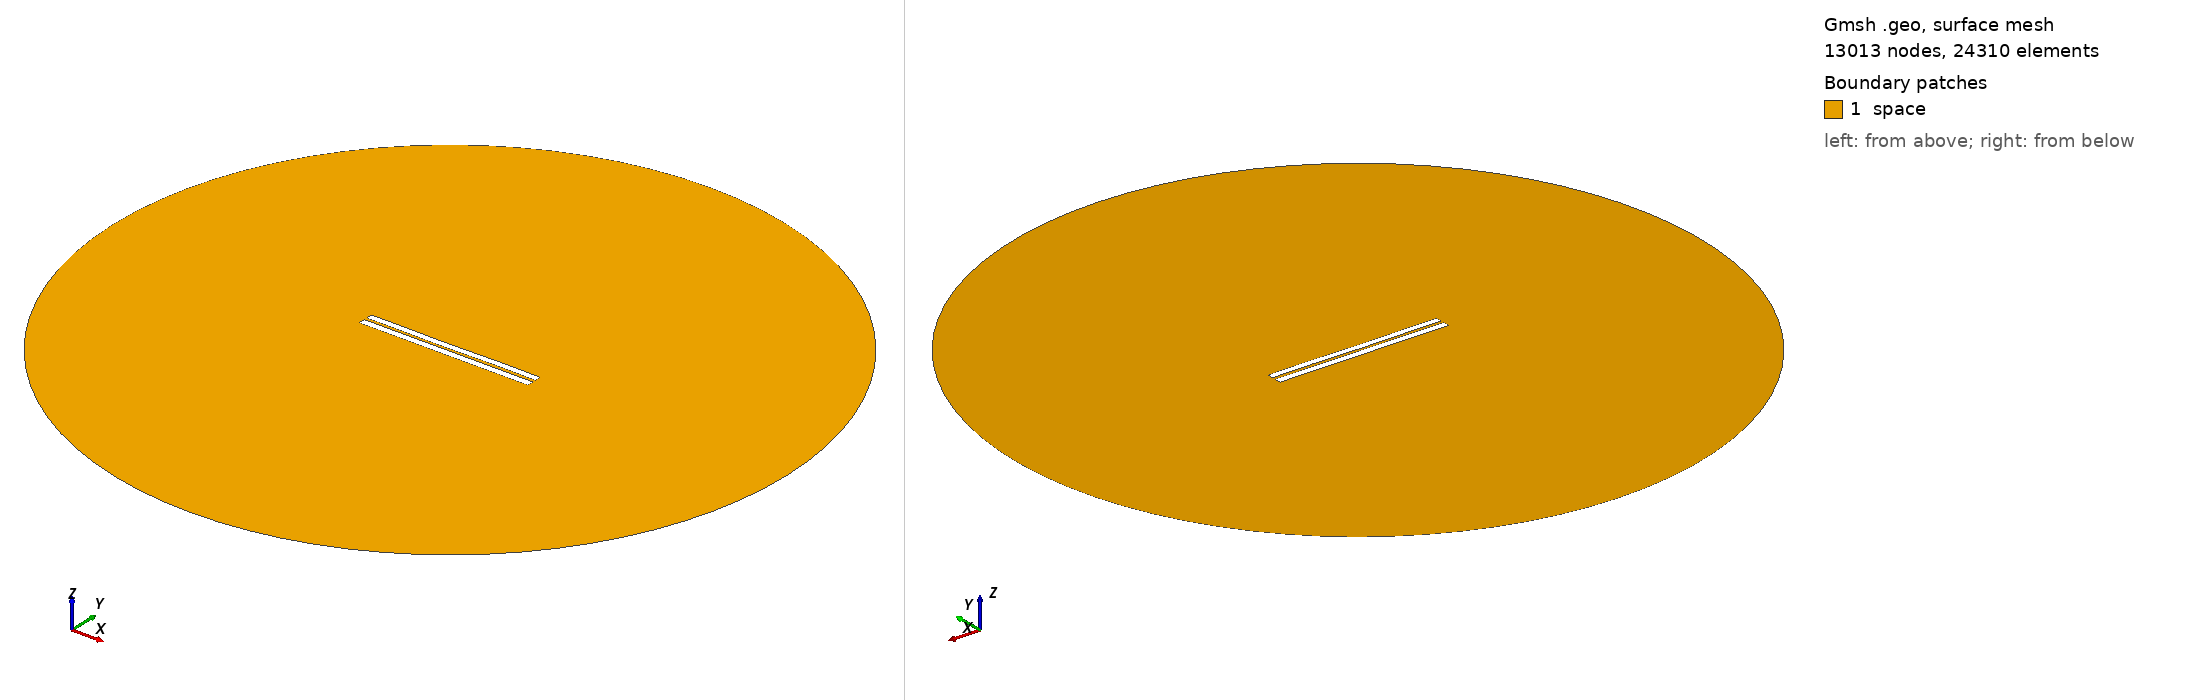

Gmsh geometry script, surface-meshed: 13013 nodes, 24310 surface elements. Boundary patches (legend numbers): 1 space. Left view from above one corner, right view from below the opposite corner. Legend entries are the model's physical surfaces. The drawing asked Gmsh for element sizes between 1% and 20% of the model's largest extent; the script's own settings can give other sizes.

=== 3534.geo (drawn) ===
//---------------------------------------
// Geometry kernel
//---------------------------------------

SetFactory("OpenCASCADE");



//---------------------------------------
// Parameters of the geometry
//---------------------------------------

// Overetch of the upper plate
overetch = 0.125;

// Distance between the plates
distance = 1.5;

// Discretization over the x axis (for the deformation)
nx = 50; 

// Length of the plate
L = 100 - overetch; 

// Number of modes
n = 4; 

// 1st mode coefficient
coeff(1) = 0.07499999999999998;
beta(1) = 0.596864 * 3.1415926535 / L;

// 2nd mode coefficient
coeff(2) = -0.075;
beta(2) = 1.49418 * 3.1415926535 / L;

// 3rd mode coefficient
coeff(3) = -0.075;
beta(3) = 2.50025 * 3.1415926535 / L;

// 4th mode coefficient
coeff(4) = 0.07499999999999998;
beta(4) = 3.49999 * 3.1415926535 / L;



//---------------------------------------
// Upper plate (deformed rectangle)
//---------------------------------------

// Coordiantes of the upper plate
xmin = -50;
xmax = 50 - overetch;

// Height of the upper plate
yheight = 4 - 2 * overetch;

// Indexes of the points
UpperID[] = {};
LowerID[] = {};
LeftID[] = {};
RightID[] = {};

// Point index
p = 1;

// Horizontal edges
For i In {1:nx}
    x = xmin + (i-1)*(xmax - xmin)/(nx-1);

    y_bottom = distance / 2 + overetch;
    For j In {1:n}
        C = (Cosh(beta(j)*L) + Cos(beta(j)*L)) / (Sinh(beta(j)*L) + Sin(beta(j)*L));
        y_bottom  = y_bottom + coeff(j) * (Cosh(beta(j)*(x+50)) - Cos(beta(j)*(x+50)) - C * (Sinh(beta(j)*(x+50)) - Sin(beta(j)*(x+50))));
    EndFor

    y_top = y_bottom + yheight;

    Point(p) = {x, y_top, 0, 1.0};
    UpperID[i] = p;
    p = p + 1;

    Point(p) = {x, y_bottom, 0, 1.0};
    LowerID[i] = p;
    p = p + 1;
EndFor

// Create point lists
UpperPts[] = {}; LowerPts[] = {};
For i In {1:nx}
  UpperPts[] += {UpperID[i]};
  LowerPts[] += {LowerID[i]};
EndFor

// Build splines
Spline(1) = {UpperPts[]};
Spline(2) = {LowerPts[]};
Line(3) = {LowerPts[nx-1], UpperPts[nx-1]};
Line(4) = {LowerPts[0], UpperPts[0]};

// Build the plane surface
Curve Loop(1) = {2, 3, -1, -4};
Plane Surface(1) = {1};



//---------------------------------------
// Lower plate (rectangle)
//---------------------------------------

// Vertices
Point(1001) = {-50, -1, 0, 1.0};
Point(1002) = { 50, -1, 0, 1.0};
Point(1003) = { 50,  -5, 0, 1.0};
Point(1004) = {-50,  -5, 0, 1.0};

// Edges
Line(5) = {1001, 1002};
Line(6) = {1002, 1003};
Line(7) = {1003, 1004};
Line(8) = {1004, 1001};

// Plane surface
Line Loop(2) = {5, 6, 7, 8};
Plane Surface(2) = {2}; 



//---------------------------------------
// Outer (fictious) boundary
//---------------------------------------

// Points
Point(1005) = {0, 0, 0};       // Center
Point(1006) = {200, 0, 0};     // Start point
Point(1007) = {0, 200, 0};     // 90 degrees
Point(1008) = {-200, 0, 0};    // 180 degrees
Point(1009) = {0, -200, 0};    // 270 degrees

// Circle arcs (each needs start, center, end)
Circle(9) = {1006, 1005, 1007};
Circle(10) = {1007, 1005, 1008};
Circle(11) = {1008, 1005, 1009};
Circle(12) = {1009, 1005, 1006};

// Plane surface for the entire domain
Curve Loop(3) = {9, 10, 11, 12};
Surface(3) = {3};

// Subtract the plates from the whole domain to obtain the actual domain where we want to solve the equations
BooleanDifference{ Surface{3}; Delete; }{ Surface{1}; Surface{2}; Delete; }




//---------------------------------------
// Transfinite Lines/Curves
//---------------------------------------

// Set the number of points on the boundaries
r = 7;

// Plates
Transfinite Curve {1, 2} = 50*r Using Progression 1;
Transfinite Curve {3, 4} = 2*r Using Progression 1;
Transfinite Line {5, 7} = 50*r Using Progression 1;
Transfinite Line {6, 8} = 2*r Using Progression 1;

// Outer boundary
Transfinite Line {9, 10, 11, 12} = 20 Using Progression 1;



//---------------------------------------
// Physical groups
//---------------------------------------                

// Physical curves (boundaries)
Physical Line("force_segment", 10) = {2};
Physical Line("upper_plate", 11) = {1, 3, 4};
Physical Line("lower_plate", 12) = {5, 6, 7, 8};
Physical Line("boundary", 20) = {9, 10, 11, 12};

// Physical Surfaces
Physical Surface("space", 30) = {3};



//---------------------------------------
// 6. Generate the Mesh
//---------------------------------------

// 2D mesh generation
Mesh 2;
